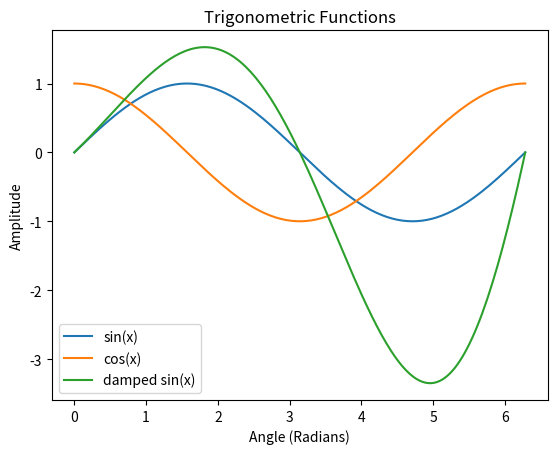

Source code (Python):
import matplotlib.pyplot as plt
import numpy as np

x = np.linspace(0, 2 * np.pi, 180)

fig, ax = plt.subplots()

ax.plot(x, np.sin(x), label="sin(x)")
ax.plot(x, np.cos(x), label="cos(x)")
ax.plot(x, np.sin(x) * np.exp(x/4), label="damped sin(x)")

ax.set_xlabel("Angle (Radians)")
ax.set_ylabel("Amplitude")
ax.set_title("Trigonometric Functions")
ax.legend()

plt.show()
